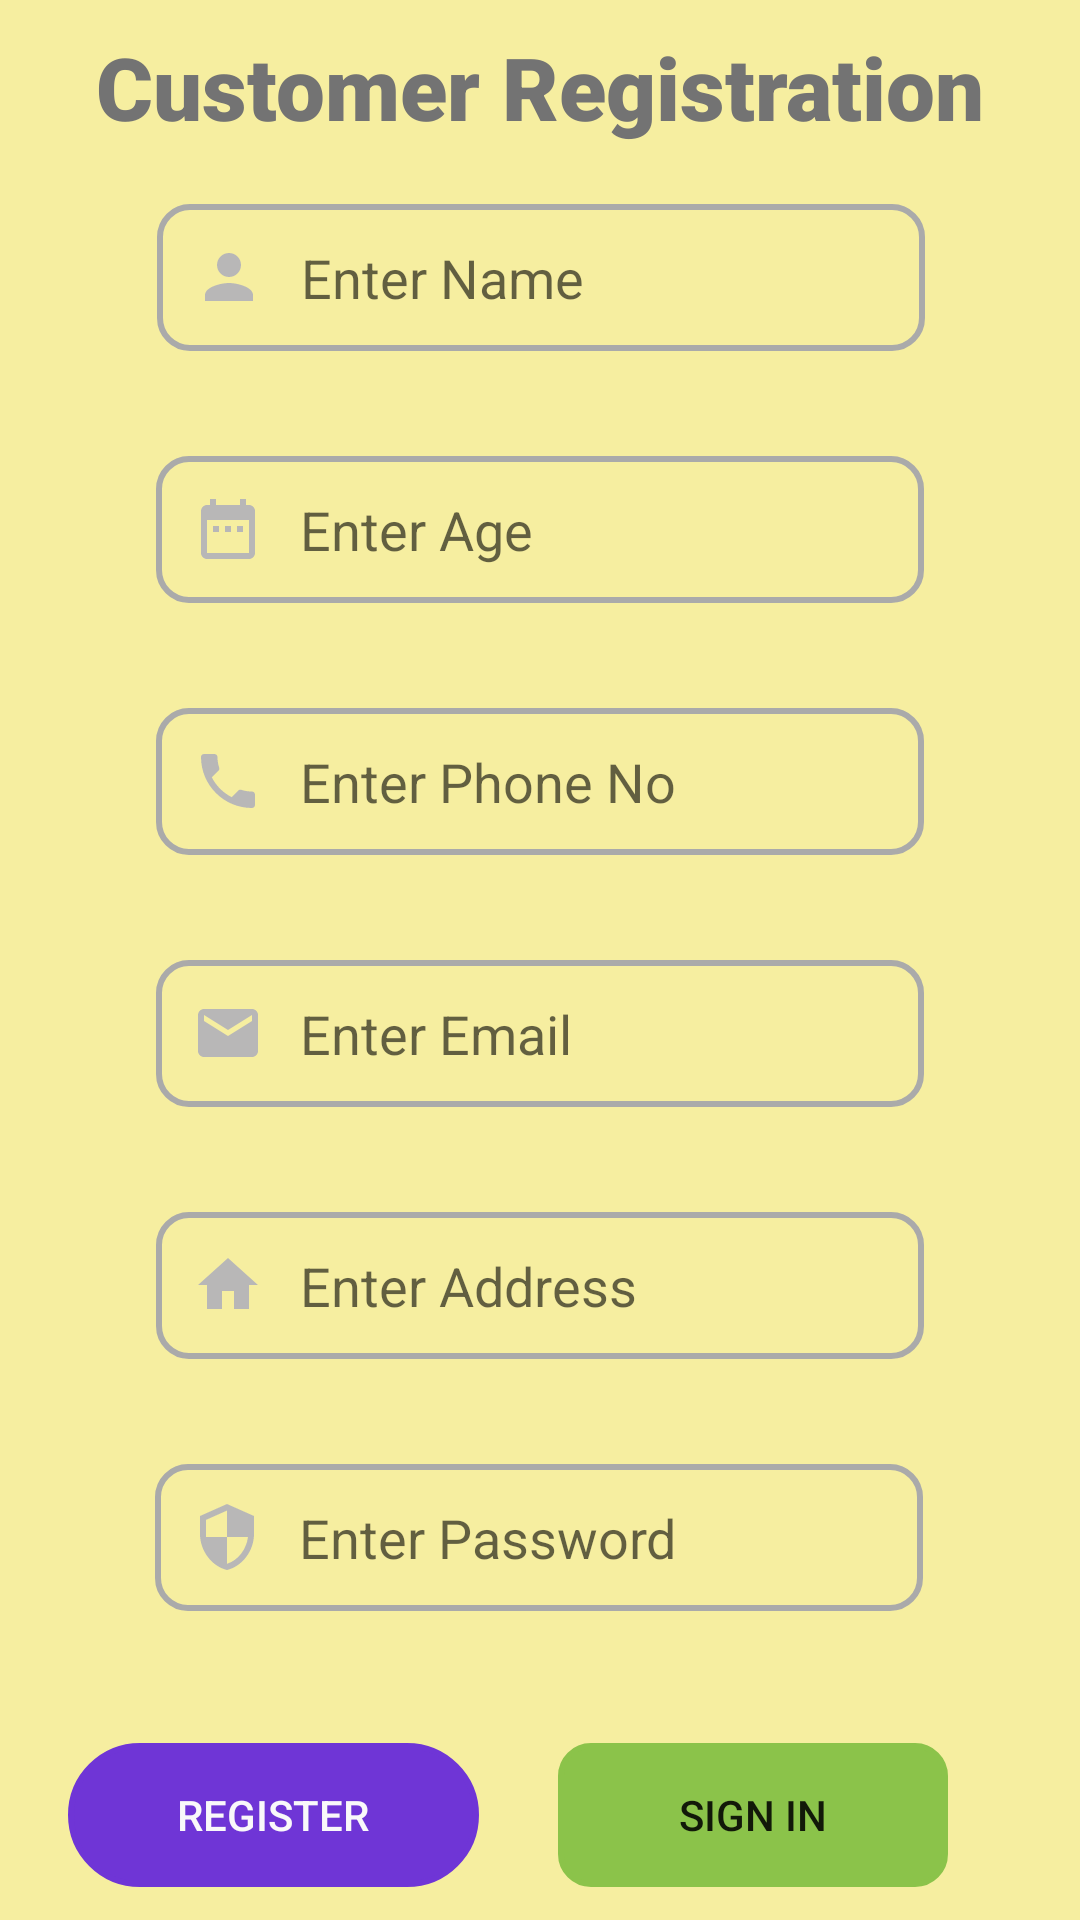

Write the Android layout XML for this screen, with the resource values it uses.
<!-- AndroidManifest.xml: application theme Theme.ServPro -->
<!-- res/layout/activity_customer_registration.xml -->
<?xml version="1.0" encoding="utf-8"?>
<androidx.constraintlayout.widget.ConstraintLayout xmlns:android="http://schemas.android.com/apk/res/android"
    xmlns:app="http://schemas.android.com/apk/res-auto"
    xmlns:tools="http://schemas.android.com/tools"
    android:layout_width="match_parent"
    android:layout_height="match_parent"
    tools:context=".CustomerRegistrationActivity"
    android:background="#F6EEA0">

    <EditText
        android:id="@+id/editCustName"
        android:layout_width="256dp"
        android:layout_height="49dp"
        android:layout_marginTop="68dp"
        android:background="@drawable/custom_login_input"
        android:drawableStart="@drawable/ic_person"
        android:drawablePadding="12dp"
        android:ems="10"
        android:hint="Enter Name"
        android:inputType="textPersonName"
        android:minHeight="48dp"
        android:paddingStart="12dp"
        android:paddingEnd="10dp"
        app:layout_constraintEnd_toEndOf="parent"
        app:layout_constraintHorizontal_bias="0.503"
        app:layout_constraintStart_toStartOf="parent"
        app:layout_constraintTop_toTopOf="parent" />

    <EditText
        android:id="@+id/editCustAge"

        android:layout_width="256dp"
        android:layout_height="49dp"
        android:layout_marginTop="35dp"
        android:ems="10"
        android:hint="Enter Age"
        android:inputType="textPersonName"
        android:minHeight="48dp"
        app:layout_constraintEnd_toEndOf="parent"
        app:layout_constraintStart_toStartOf="parent"
        app:layout_constraintTop_toBottomOf="@+id/editCustName"
        android:background="@drawable/custom_login_input"
        android:paddingEnd="12dp"
        android:drawableStart="@drawable/ic_date"
        android:drawablePadding="12dp"
        android:paddingStart="12dp"/>

    <EditText
        android:id="@+id/editCustPhone"
        android:layout_width="256dp"
        android:layout_height="49dp"
        android:layout_marginTop="35dp"
        android:ems="10"
        android:hint="Enter Phone No"
        android:inputType="textPersonName"
        android:minHeight="48dp"
        app:layout_constraintEnd_toEndOf="parent"
        app:layout_constraintStart_toStartOf="parent"
        app:layout_constraintTop_toBottomOf="@+id/editCustAge"
        android:background="@drawable/custom_login_input"
        android:drawableStart="@drawable/ic_phone_24"
        android:drawablePadding="12dp"
        android:paddingEnd="12dp"
        android:paddingStart="12dp"/>

    <EditText
        android:id="@+id/editCustEmail"
        android:layout_width="256dp"
        android:layout_height="49dp"
        android:layout_marginTop="35dp"
        android:ems="10"
        android:hint="Enter Email"
        android:inputType="textPersonName"
        android:minHeight="48dp"
        android:paddingEnd="12dp"
        android:paddingStart="12dp"
        app:layout_constraintEnd_toEndOf="parent"
        app:layout_constraintStart_toStartOf="parent"
        android:drawableStart="@drawable/ic_baseline_email_24"
        android:drawablePadding="12dp"
        app:layout_constraintTop_toBottomOf="@+id/editCustPhone"
        android:background="@drawable/custom_login_input"/>

    <EditText
        android:id="@+id/editTextTextPassword"
        android:layout_width="256dp"
        android:layout_height="49dp"
        android:layout_marginTop="35dp"
        android:ems="10"
        android:hint="Enter Password"
        android:inputType="textPassword"
        android:minHeight="48dp"
        app:layout_constraintEnd_toEndOf="parent"
        app:layout_constraintHorizontal_bias="0.497"
        app:layout_constraintStart_toStartOf="parent"
        app:layout_constraintTop_toBottomOf="@+id/editCustAddress"
        android:drawableStart="@drawable/ic_security"
        android:drawablePadding="12dp"

        tools:ignore="SpeakableTextPresentCheck"
        android:paddingEnd="12dp"
        android:paddingStart="12dp"
        android:background="@drawable/custom_login_input"/>

    <EditText
        android:id="@+id/editCustAddress"
        android:layout_width="256dp"
        android:layout_height="49dp"
        android:layout_marginTop="35dp"
        android:ems="10"
        android:hint="Enter Address"
        android:inputType="textPersonName"
        android:minHeight="48dp"
        app:layout_constraintEnd_toEndOf="parent"
        app:layout_constraintStart_toStartOf="parent"
        android:drawableStart="@drawable/ic_home_24"
        android:paddingEnd="12dp"
        android:paddingStart="12dp"
        android:drawablePadding="12dp"
        app:layout_constraintTop_toBottomOf="@+id/editCustEmail"
        android:background="@drawable/custom_login_input"/>

    <Button
        android:id="@+id/btnCustRegister"
        android:layout_width="137dp"
        android:layout_height="48dp"
        android:layout_marginTop="44dp"


        android:background="@drawable/input_bg"
        android:paddingStart="12dp"
        android:paddingEnd="12dp"
        android:text="Register"
        android:textColor="#F9F8FA"
        app:backgroundTint="#6F35D6"

        app:layout_constraintEnd_toStartOf="@+id/btnCustLogin"
        app:layout_constraintHorizontal_bias="0.463"


        app:layout_constraintStart_toStartOf="parent"


        app:layout_constraintTop_toBottomOf="@+id/editTextTextPassword" />

    <Button
        android:id="@+id/btnCustLogin"
        android:layout_width="130dp"
        android:layout_height="48dp"
        android:layout_marginTop="44dp"
        android:layout_marginEnd="44dp"
        android:background="@drawable/custom_login_input"
        android:paddingStart="12dp"
        android:paddingEnd="12dp"
        android:text="Sign In"
        app:backgroundTint="#8BC34A"
        app:layout_constraintEnd_toEndOf="parent"
        app:layout_constraintTop_toBottomOf="@+id/editTextTextPassword" />

    <TextView
        android:id="@+id/txtTitleReg"
        android:layout_width="wrap_content"
        android:layout_height="wrap_content"
        android:fontFamily="sans-serif-black"
        android:text="Customer Registration"
        android:textColor="#737373"
        android:textSize="29sp"
        app:layout_constraintBottom_toTopOf="@+id/editCustName"
        app:layout_constraintEnd_toEndOf="parent"
        app:layout_constraintStart_toStartOf="parent"
        app:layout_constraintTop_toTopOf="parent"
        app:layout_constraintVertical_bias="0.329" />

</androidx.constraintlayout.widget.ConstraintLayout>
<!-- resources referenced by this layout -->
<resources>
  <!-- drawable ic_baseline_email_24 (drawable) -->
  <vector android:height="24dp" android:tint="#B8B7B7"
      android:viewportHeight="24" android:viewportWidth="24"
      android:width="24dp" xmlns:android="http://schemas.android.com/apk/res/android">
      <path android:fillColor="#B8B7B7" android:pathData="M20,4L4,4c-1.1,0 -1.99,0.9 -1.99,2L2,18c0,1.1 0.9,2 2,2h16c1.1,0 2,-0.9 2,-2L22,6c0,-1.1 -0.9,-2 -2,-2zM20,8l-8,5 -8,-5L4,6l8,5 8,-5v2z"/>
  </vector>
  <!-- drawable ic_date (drawable) -->
  <vector android:height="24dp" android:tint="#B8B7B7"
      android:viewportHeight="24" android:viewportWidth="24"
      android:width="24dp" xmlns:android="http://schemas.android.com/apk/res/android">
      <path android:fillColor="@android:color/white" android:pathData="M9,11L7,11v2h2v-2zM13,11h-2v2h2v-2zM17,11h-2v2h2v-2zM19,4h-1L18,2h-2v2L8,4L8,2L6,2v2L5,4c-1.11,0 -1.99,0.9 -1.99,2L3,20c0,1.1 0.89,2 2,2h14c1.1,0 2,-0.9 2,-2L21,6c0,-1.1 -0.9,-2 -2,-2zM19,20L5,20L5,9h14v11z"/>
  </vector>
  <!-- drawable ic_home_24 (drawable) -->
  <vector android:height="24dp" android:tint="#B8B7B7"
      android:viewportHeight="24" android:viewportWidth="24"
      android:width="24dp" xmlns:android="http://schemas.android.com/apk/res/android">
      <path android:fillColor="@android:color/white" android:pathData="M10,20v-6h4v6h5v-8h3L12,3 2,12h3v8z"/>
  </vector>
  <!-- drawable ic_person (drawable) -->
  <vector android:height="24dp" android:tint="#B8B7B7"
      android:viewportHeight="24" android:viewportWidth="24"
      android:width="24dp" xmlns:android="http://schemas.android.com/apk/res/android">
      <path android:fillColor="@android:color/white" android:pathData="M12,12c2.21,0 4,-1.79 4,-4s-1.79,-4 -4,-4 -4,1.79 -4,4 1.79,4 4,4zM12,14c-2.67,0 -8,1.34 -8,4v2h16v-2c0,-2.66 -5.33,-4 -8,-4z"/>
  </vector>
  <!-- drawable ic_phone_24 (drawable) -->
  <vector android:height="24dp" android:tint="#B8B7B7"
      android:viewportHeight="24" android:viewportWidth="24"
      android:width="24dp" xmlns:android="http://schemas.android.com/apk/res/android">
      <path android:fillColor="@android:color/white" android:pathData="M6.62,10.79c1.44,2.83 3.76,5.14 6.59,6.59l2.2,-2.2c0.27,-0.27 0.67,-0.36 1.02,-0.24 1.12,0.37 2.33,0.57 3.57,0.57 0.55,0 1,0.45 1,1V20c0,0.55 -0.45,1 -1,1 -9.39,0 -17,-7.61 -17,-17 0,-0.55 0.45,-1 1,-1h3.5c0.55,0 1,0.45 1,1 0,1.25 0.2,2.45 0.57,3.57 0.11,0.35 0.03,0.74 -0.25,1.02l-2.2,2.2z"/>
  </vector>
  <!-- drawable ic_security (drawable) -->
  <vector android:height="24dp" android:tint="#B8B7B7"
      android:viewportHeight="24" android:viewportWidth="24"
      android:width="24dp" xmlns:android="http://schemas.android.com/apk/res/android">
      <path android:fillColor="@android:color/white" android:pathData="M12,1L3,5v6c0,5.55 3.84,10.74 9,12 5.16,-1.26 9,-6.45 9,-12L21,5l-9,-4zM12,11.99h7c-0.53,4.12 -3.28,7.79 -7,8.94L12,12L5,12L5,6.3l7,-3.11v8.8z"/>
  </vector>
  <!-- drawable input_bg (drawable) -->
  <?xml version="1.0" encoding="utf-8"?>
  <shape xmlns:android="http://schemas.android.com/apk/res/android">
  <stroke android:color="@color/white" android:width="2dp"/>
  <corners android:radius="70dp"/>
  
  </shape>
  <style name="Theme.ServPro" parent="Theme.MaterialComponents.DayNight.DarkActionBar">
          
          <item name="colorPrimary">@color/purple_500</item>
          <item name="colorPrimaryVariant">@color/purple_700</item>
          <item name="colorOnPrimary">@color/white</item>
          
          <item name="colorSecondary">@color/teal_200</item>
          <item name="colorSecondaryVariant">@color/teal_700</item>
          <item name="colorOnSecondary">@color/black</item>
          
          <item name="android:statusBarColor" tools:targetApi="l">?attr/colorPrimaryVariant</item>
          
      </style>
  <color name="white">#FFFFFFFF</color>
  <color name="purple_500">#FF6200EE</color>
  <color name="purple_700">#FF3700B3</color>
  <color name="teal_200">#FF03DAC5</color>
  <color name="teal_700">#FF018786</color>
  <color name="black">#FF000000</color>
</resources>
